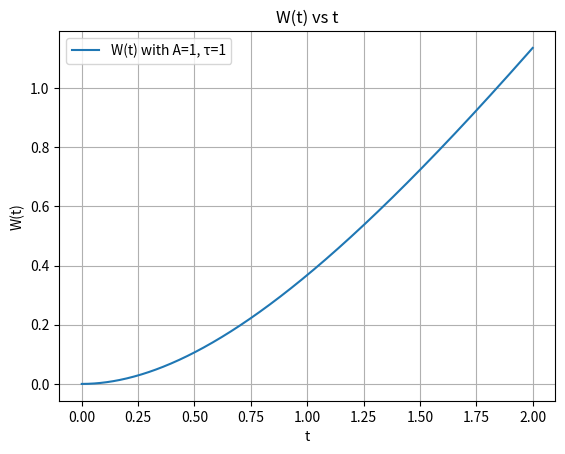
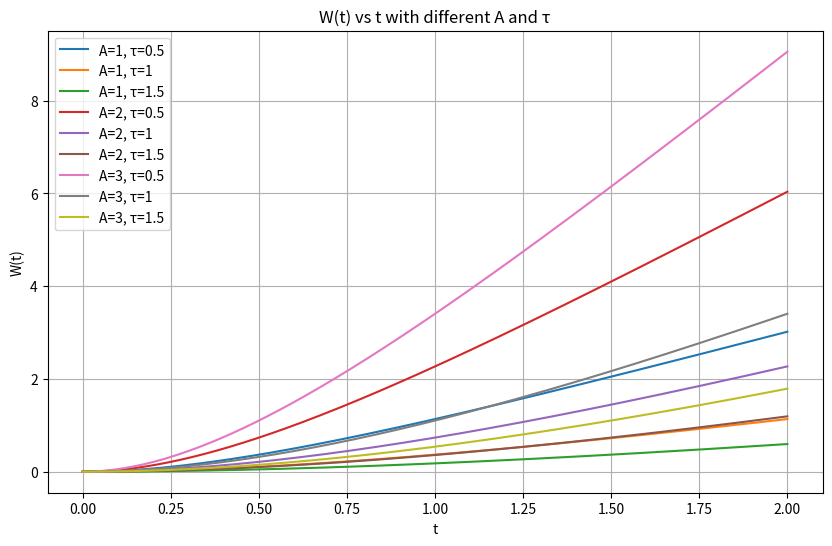
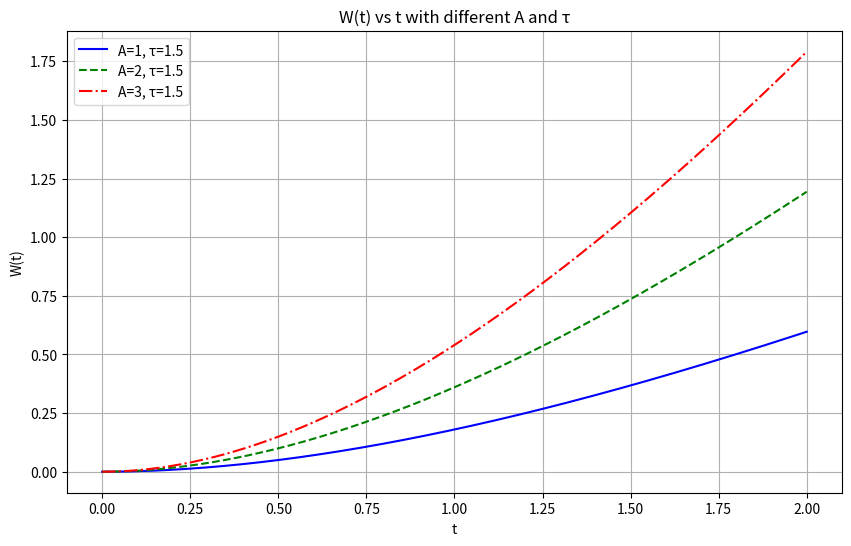
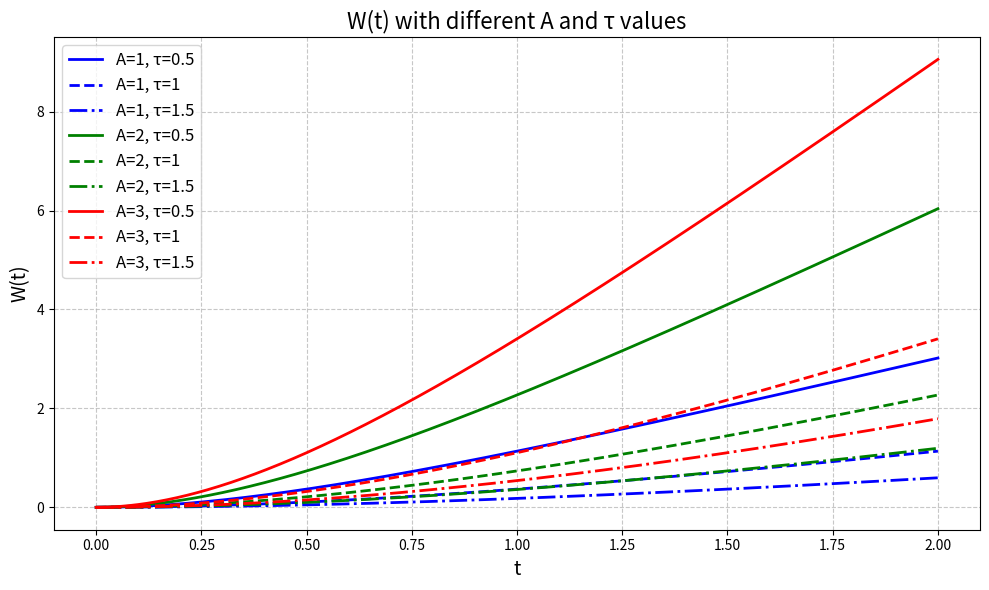

Python code for these plots, in order: (Note: this script raises an exception after producing the figures.)
import numpy as np
import matplotlib.pyplot as plt

def W(t, A, tau):
    return A * (np.exp(-t/tau) - 1 + t/tau) #定义W(t)函数

t = np.linspace(0, 2, 500)      #定义时间范围，生成从0到2的500个等间距点

# （a）计算当A = 1，tau = 1的 W(t)
W_t = W(t, A=1, tau=1) 

plt.plot(t, W_t, label='W(t) with A=1, τ=1')# 绘制曲线
plt.xlabel('t')#坐标轴
plt.ylabel('W(t)')
plt.title('W(t) vs t')#图像标题
plt.legend()#显示图例
plt.grid(True)#添加网格线
plt.show()
                
# （b）使用不同的 τ 和 A 值绘制多条曲线
A_values = [1, 2, 3]
tau_values = [0.5, 1, 1.5]#定义参数组合
plt.figure(figsize=(10, 6))#设置图形大小

for A in A_values:
    for tau in tau_values:
        W_t = W(t, A, tau)
        plt.plot(t, W_t, label=f'A={A}, τ={tau}')
plt.xlabel('t')
plt.ylabel('W(t)')
plt.title('W(t) vs t with different A and τ')
plt.legend()#显示图例
plt.grid(True)
plt.show()

# (c)更改线条颜色和样式
linestyles = ['-', '--', '-.', ':']#定义不同的线条样式和颜色
colors = ['b', 'g', 'r', 'c']

# 绘制多条曲线
plt.figure(figsize=(10, 6))
for i, A in enumerate(A_values):#用于获取索引，以便为每条曲线分配不同的颜色和样式
    for j, tau in enumerate(tau_values):
        W_t = W(t, A, tau)
    plt.plot(t, W_t, linestyle=linestyles[i], color=colors[i], label=f'A={A}, τ={tau}')

plt.xlabel('t')
plt.ylabel('W(t)')
plt.title('W(t) vs t with different A and τ')
plt.legend()#显示图例
plt.grid(True)
plt.show()

#（d）添加图例帮助潜在读者区分曲线,探索可用的其他图选项
plt.figure(figsize=(10, 6))
for i, A in enumerate(A_values):
    for j, tau in enumerate(tau_values):
        W_t = W(t, A, tau)
        plt.plot(t, W_t, color=colors[i], linestyle=linestyles[j], linewidth=2, label=f'A={A}, τ={tau}')#linewidth=2 设置线条宽度

plt.xlabel('t', fontsize=14)#设置字体大小
plt.ylabel('W(t)', fontsize=14)
plt.title('W(t) with different A and τ values', fontsize=16)
plt.legend(fontsize=12, loc='upper left')
plt.grid(True, linestyle='--', alpha=0.7)#grid 的 linestyle 和 alpha 参数用于设置网格线的样式和透明度
plt.tight_layout()#自动调整子图参数，以避免重叠
plt.show()


import numpy as np
import matplotlib.pyplot as plt

data_A = load_bacteria_data('data/g149novickA.txt', delimiter=',')# 加载数据
data_B = load_bacteria_data('data/g149novickB.txt', delimiter=',')

time_A, value_A = data_A[:, 0], data_A[:, 1]# 提取时间和数据
time_B, value_B = data_B[:, 0], data_B[:, 1]

def V(t, A, tau):
    return A * (1 - np.exp(-t / tau))# 定义函数

plt.figure(figsize=(12, 6))# 绘制实验数据点

# 绘制g149novickA的数据
plt.subplot(1, 2, 1)#在一个图形窗口中同时显示两个实验数据集的图表
plt.scatter(time_A, value_A, label='Experimental Data A', color='blue', marker='o')#绘制实验数据的散点图
plt.xlabel('Time (hours)')
plt.ylabel('V(t)')
plt.title('Experimental Data A')
plt.legend()#显示图例

# 绘制g149novickB的数据
plt.subplot(1, 2, 2)#在一个图形窗口中同时显示两个实验数据集的图表
plt.scatter(time_B, value_B, label='Experimental Data B', color='red', marker='x')
plt.xlabel('Time (hours)')
plt.ylabel('V(t)')
plt.title('Experimental Data B')
plt.legend()#显示图例

plt.tight_layout()
plt.show()

# (a)尝试拟合曲线
A_guess = 1.0# 选择一些合理的初始值
tau_guess = 1.0

t_fit = np.linspace(0, max(time_A), 100)# 生成拟合曲线
V_fit = V(t_fit, A_guess, tau_guess)

plt.figure(figsize=(6, 6))# 绘制拟合曲线
plt.scatter(time_A, value_A, label='Experimental Data A', color='blue', marker='o')#散点图
plt.plot(t_fit, V_fit, label=f'Fit: A={A_guess}, τ={tau_guess}', color='green')
plt.xlabel('Time (hours)')
plt.ylabel('V(t)')
plt.title('Fitting Experimental Data A')
plt.legend()
plt.show()

# （b）对于g149novickB，丢弃时间大于10小时的数据
filtered_time_B = time_B[time_B <= 10]
filtered_value_B = value_B[time_B <= 10]

plt.figure(figsize=(6, 6))# 重新绘制g149novickB的数据
plt.scatter(filtered_time_B, filtered_value_B, label='Filtered Experimental Data B', color='red', marker='x')
plt.xlabel('Time (hours)')
plt.ylabel('V(t)')
plt.title('Filtered Experimental Data B (t <= 10 hours)')
plt.legend()
plt.show()

# 尝试拟合过滤后的数据
# 选择一些合理的初始值
A_guess_B = 0.1
tau_guess_B = 2.0

t_fit_B = np.linspace(0, max(filtered_time_B), 100)# 生成拟合曲线
V_fit_B = V(t_fit_B, A_guess_B, tau_guess_B)

plt.figure(figsize=(6, 6))# 绘制拟合曲线
plt.scatter(filtered_time_B, filtered_value_B, label='Filtered Experimental Data B', color='red', marker='x')
plt.plot(t_fit_B, V_fit_B, label=f'Fit: A={A_guess_B}, τ={tau_guess_B}', color='purple')
plt.xlabel('Time (hours)')
plt.ylabel('V(t)')
plt.title('Fitting Filtered Experimental Data B')
plt.legend()
plt.show()
